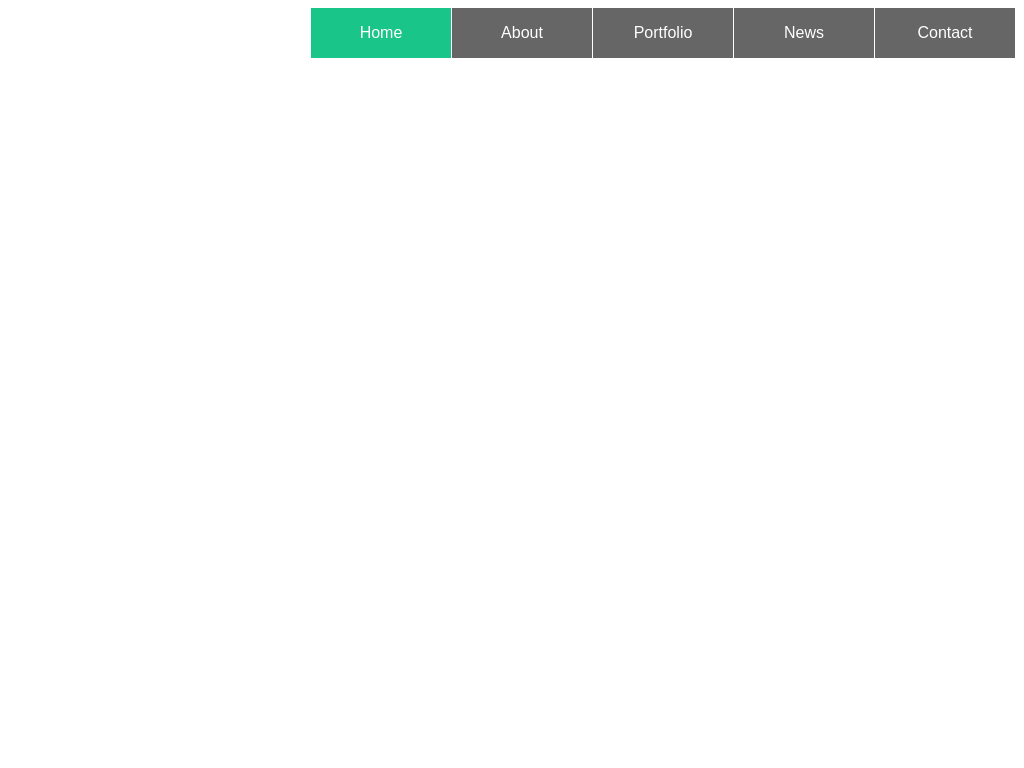

Write the HTML and CSS that draws this image.

<!doctype html>
<html lang="en">
<head>
	<meta charset="UTF-8">
	<title>CSS Only Navigation Menu</title>
	<meta name="viewport" content="width=device-width, initial-scale=1">
	<style>
		body {
			font:normal 100% Tahoma, sans-serif;
		}
		nav input[type=checkbox]{
    		display: none;
		}
		nav ul { 
		list-style:none;
		margin:0;
		padding:0;
		display:none;
	}
	nav label {
		display:block;
		font-family: "Helvetica Neue", Helvetica, Arial, sans-serif;
		text-decoration: none;
		color: #fff;
		background: #19c589;
		text-align: center;
		padding: 10px 0;
		cursor:pointer;
	}
	nav input[type=checkbox]:checked + ul{
    	display: block;
	}
	nav ul li a {
		width: 100%;
		display:block;
		text-align: center;
	    line-height: 50px;
	    font-family: Arial, sans-serif;
	    color: #fff;
	    background-color: #666;
	    text-decoration: none;
	}
	nav ul li {
		margin-bottom: 1px;
	}
	#menu a:hover, #menu a.current {
		background: #19c589;
	}
	@media screen and (min-width : 768px){
        nav label {
			display:none;
	    }
	
	    nav ul {
		    display:block;
		    float:right;
	    }
		nav ul li {
			float: left;
			margin-right: 1px;
			margin-bottom:0;
		}
		nav ul li a {
			width: 140px;
		}
  	}
	






	</style>
</head>
<body>
<nav aria-label="Main menu">
<label for="show-menu">Show  Menu</label>
<input type="checkbox" id="show-menu" >
	<ul id="menu" role="menubar">
		<li><a class="current" href="#">Home</a></li>
		<li><a href="#">About</a></li>
		<li><a href="#">Portfolio</a></li>
		<li><a href="#">News</a></li>
		<li><a href="#">Contact</a></li>
		
	</ul>
</nav>
</body>
</html>
